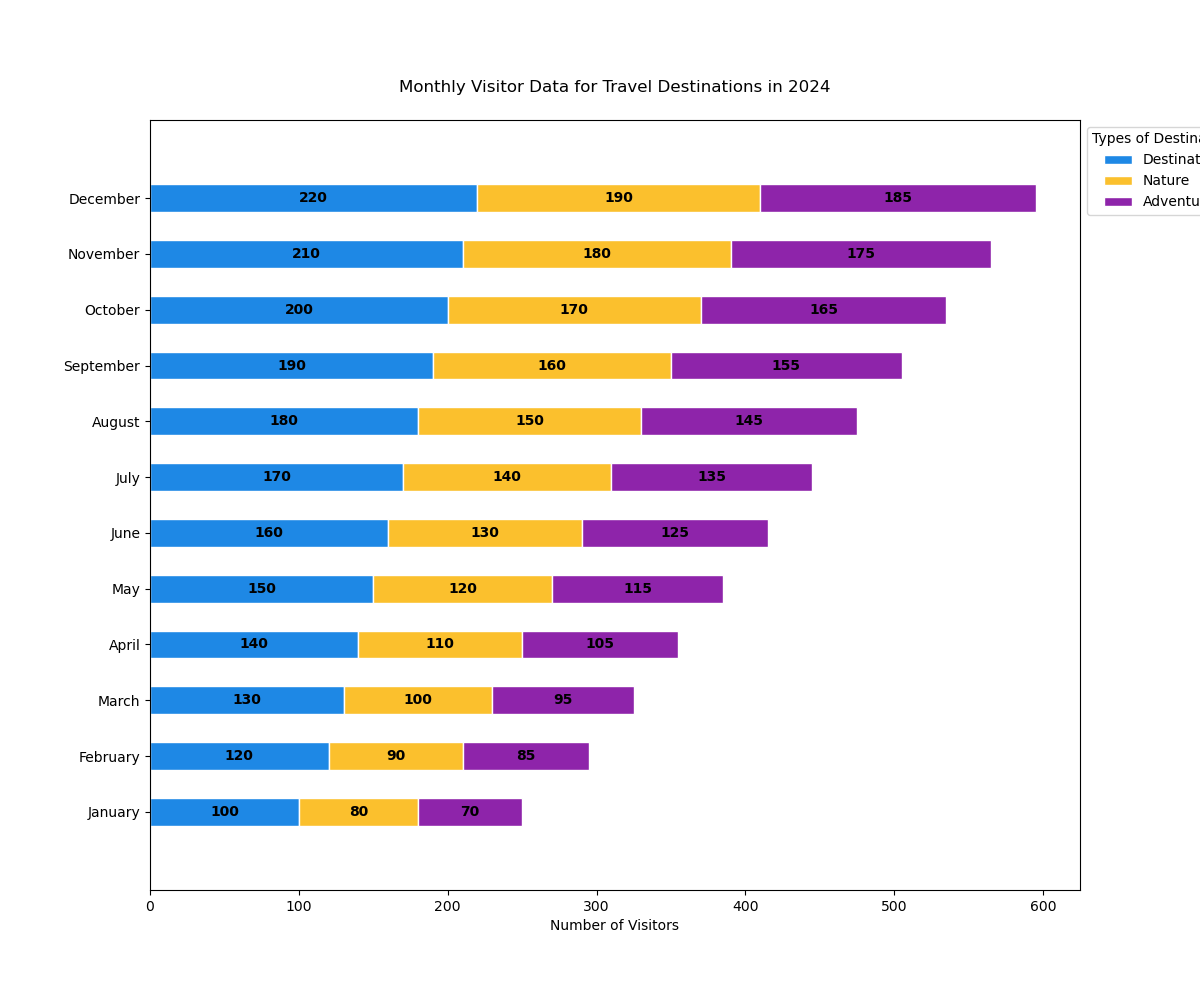

The table this chart was drawn from, first rows:
months, destinations_sales, nature_sales, adventure_sales
January, 100, 80, 70
February, 120, 90, 85
March, 130, 100, 95
April, 140, 110, 105
May, 150, 120, 115
June, 160, 130, 125
July, 170, 140, 135
August, 180, 150, 145
September, 190, 160, 155
October, 200, 170, 165
November, 210, 180, 175
December, 220, 190, 185
